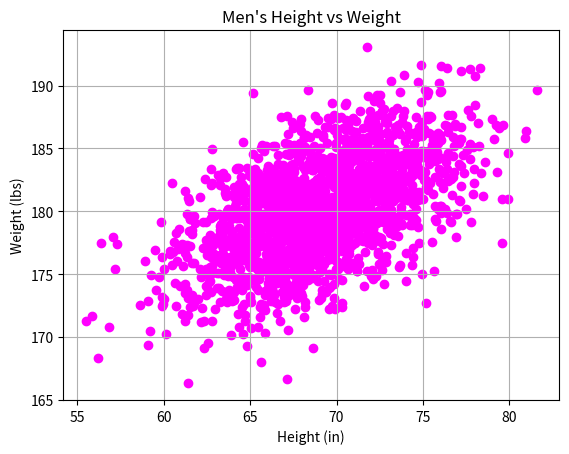

Recreate this plot in Python.
#!/usr/bin/env python3
import numpy as np
import matplotlib.pyplot as plt

mean = [69, 0]
cov = [[15, 8], [8, 15]]
np.random.seed(5)
x, y = np.random.multivariate_normal(mean, cov, 2000).T
y += 180

plt.scatter(x, y, color='magenta')  # Plot x against y as magenta points

plt.xlabel('Height (in)')
plt.ylabel('Weight (lbs)')
plt.title("Men's Height vs Weight")

plt.grid(True)
plt.show()
